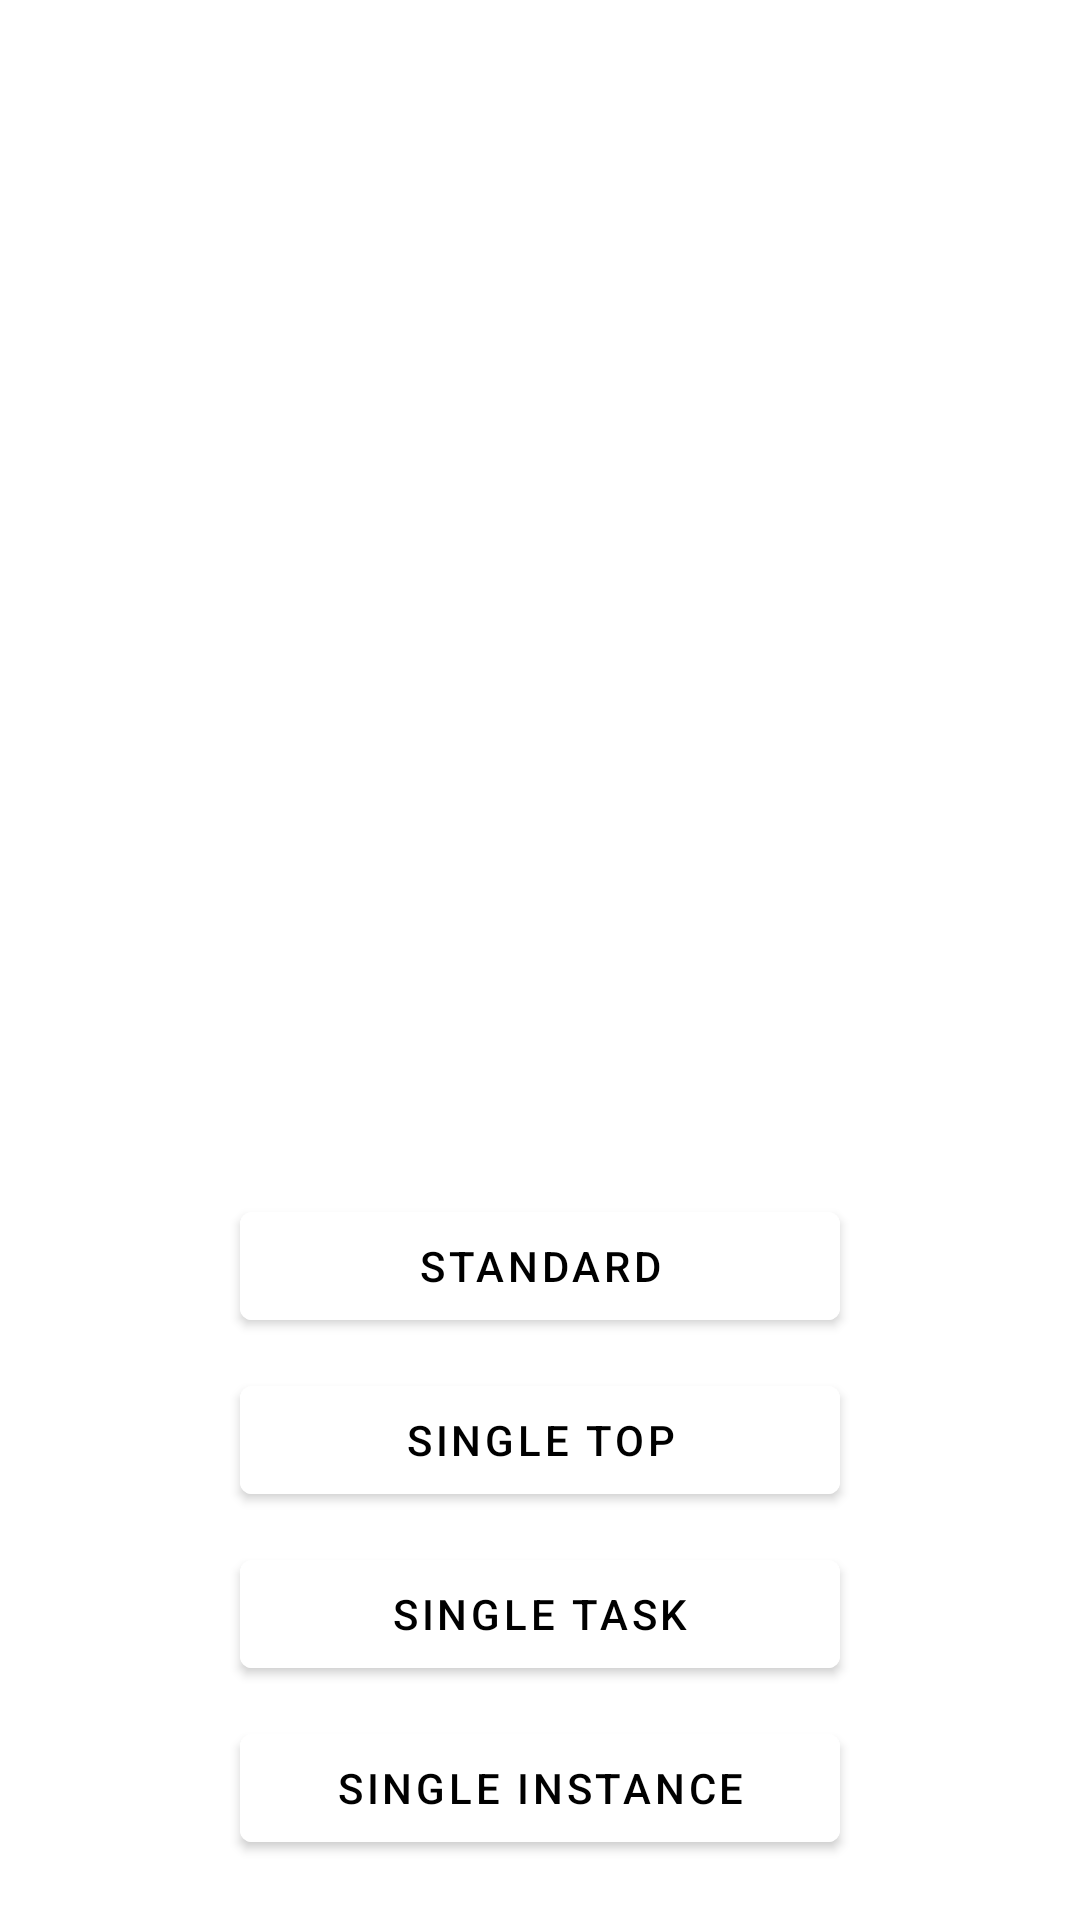

Android layout source for this screen:
<!-- AndroidManifest.xml: application theme Theme.Sberbank_HW1 -->
<!-- res/layout/activity.xml -->
<?xml version="1.0" encoding="utf-8"?>
<androidx.constraintlayout.widget.ConstraintLayout xmlns:android="http://schemas.android.com/apk/res/android"
    xmlns:app="http://schemas.android.com/apk/res-auto"
    xmlns:tools="http://schemas.android.com/tools"
    android:layout_width="match_parent"
    android:layout_height="match_parent"
    tools:context=".StandardActivity">

    <TextView
        android:id="@+id/name"
        android:layout_width="wrap_content"
        android:layout_height="wrap_content"
        android:layout_marginTop="20dp"
        android:textColor="@color/black"
        android:textSize="24sp"
        app:layout_constraintEnd_toEndOf="parent"
        app:layout_constraintStart_toStartOf="parent"
        app:layout_constraintTop_toTopOf="parent"
        tools:text="Type" />

    <TextView
        android:id="@+id/number"
        android:layout_width="wrap_content"
        android:layout_height="wrap_content"
        android:layout_marginTop="20dp"
        android:textColor="@color/black"
        android:textSize="16sp"
        app:layout_constraintEnd_toEndOf="parent"
        app:layout_constraintStart_toStartOf="parent"
        app:layout_constraintTop_toBottomOf="@+id/name"
        tools:text="№" />

    <com.google.android.material.button.MaterialButton
        android:id="@+id/button_standard"
        android:layout_width="200dp"
        android:layout_height="wrap_content"
        android:layout_marginBottom="10dp"
        android:backgroundTint="@color/white"
        android:text="@string/standard"
        android:textColor="@color/black"
        app:layout_constraintBottom_toTopOf="@+id/button_single_top"
        app:layout_constraintEnd_toEndOf="parent"
        app:layout_constraintStart_toStartOf="parent" />

    <com.google.android.material.button.MaterialButton
        android:id="@+id/button_single_top"
        android:layout_width="200dp"
        android:layout_height="wrap_content"
        android:layout_marginBottom="10dp"
        android:backgroundTint="@color/white"
        android:text="@string/single_top"
        android:textColor="@color/black"
        app:layout_constraintBottom_toTopOf="@+id/button_single_task"
        app:layout_constraintEnd_toEndOf="@+id/button_single_task"
        app:layout_constraintStart_toStartOf="@+id/button_single_task" />

    <com.google.android.material.button.MaterialButton
        android:id="@+id/button_single_task"
        android:layout_width="200dp"
        android:layout_height="wrap_content"
        android:layout_marginBottom="10dp"
        android:backgroundTint="@color/white"
        android:text="@string/single_task"
        android:textColor="@color/black"
        app:layout_constraintBottom_toTopOf="@+id/button_single_instance"
        app:layout_constraintEnd_toEndOf="@+id/button_single_instance"
        app:layout_constraintStart_toStartOf="@+id/button_single_instance" />

    <com.google.android.material.button.MaterialButton
        android:id="@+id/button_single_instance"
        android:layout_width="200dp"
        android:layout_height="wrap_content"
        android:layout_marginBottom="20dp"
        android:backgroundTint="@color/white"
        android:text="@string/single_instance"
        android:textColor="@color/black"
        app:layout_constraintBottom_toBottomOf="parent"
        app:layout_constraintEnd_toEndOf="parent"
        app:layout_constraintStart_toStartOf="parent" />

</androidx.constraintlayout.widget.ConstraintLayout>
<!-- resources referenced by this layout -->
<resources>
  <color name="black">#FF000000</color>
  <color name="white">#FFFFFFFF</color>
  <string name="single_instance">Single instance</string>
  <string name="single_task">Single Task</string>
  <string name="single_top">Single Top</string>
  <string name="standard">Standard</string>
  <style name="Theme.Sberbank_HW1" parent="Theme.MaterialComponents.DayNight.NoActionBar">
          
          <item name="colorPrimary">@color/purple_500</item>
          <item name="colorPrimaryVariant">@color/purple_700</item>
          <item name="colorOnPrimary">@color/white</item>
          
          <item name="colorSecondary">@color/teal_200</item>
          <item name="colorSecondaryVariant">@color/teal_700</item>
          <item name="colorOnSecondary">@color/black</item>
          
          <item name="android:statusBarColor" tools:targetApi="l">?attr/colorPrimaryVariant</item>
          
      </style>
  <color name="purple_500">#FF6200EE</color>
  <color name="purple_700">#FF3700B3</color>
  <color name="teal_200">#FF03DAC5</color>
  <color name="teal_700">#FF018786</color>
</resources>
